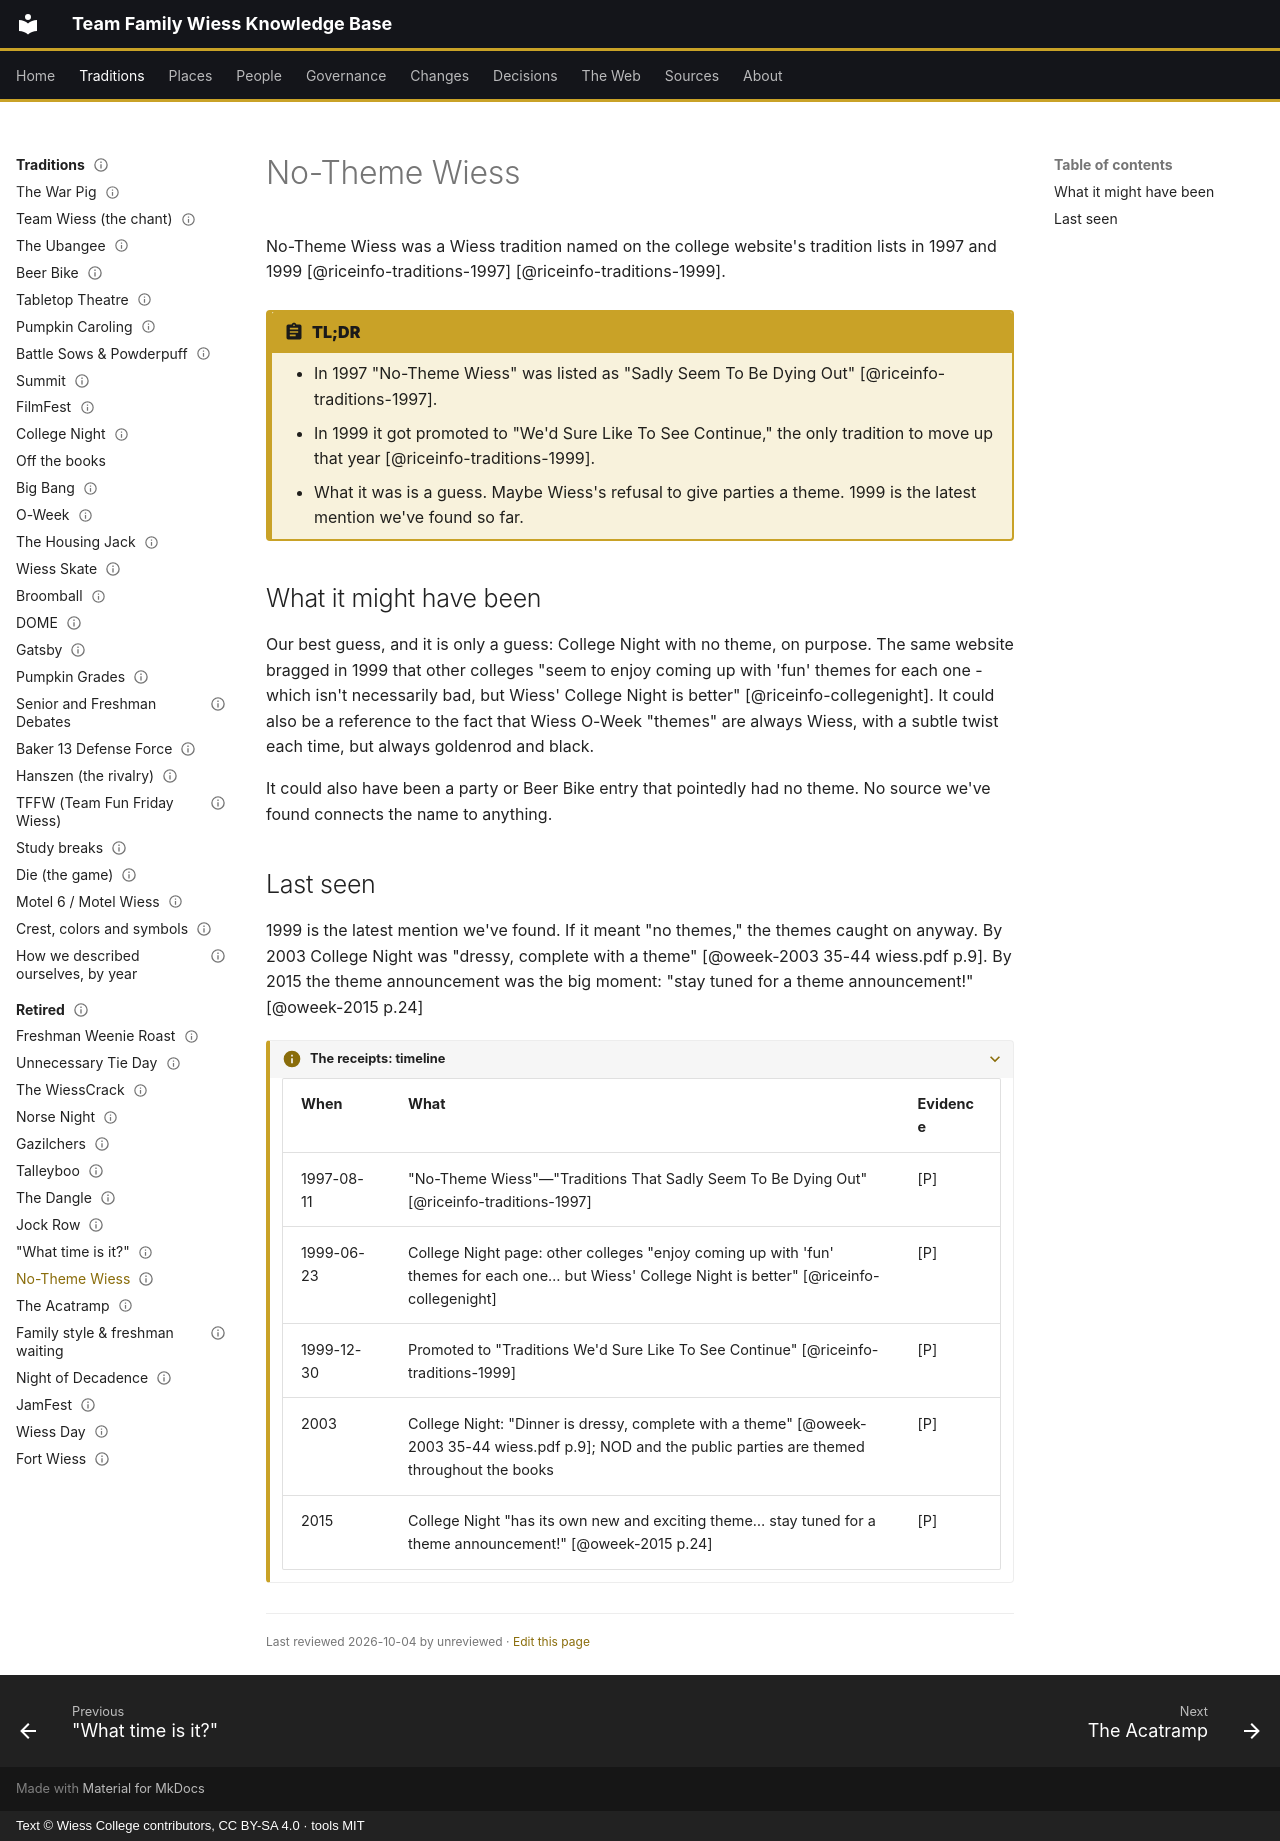

repository: Wiess-College/TFWKB · page: traditions/retired/no-theme-wiess/index.html · generator: mkdocs · copyright: Text © Wiess College contributors, CC BY-SA 4.0 · tools MIT

---
title: No-Theme Wiess
status: draft
last_reviewed: 2026-10-04
reviewed_by: unreviewed
---

# No-Theme Wiess

No-Theme Wiess was a Wiess tradition named on the college website's tradition lists in 1997 and 1999 [@riceinfo-traditions-1997] [@riceinfo-traditions-1999]. 

!!! abstract "TL;DR"
    - In 1997 "No-Theme Wiess" was listed as "Sadly Seem To Be Dying Out" [@riceinfo-traditions-1997].
    - In 1999 it got promoted to "We'd Sure Like To See Continue," the only tradition to move up that year [@riceinfo-traditions-1999].
    - What it was is a guess. Maybe Wiess's refusal to give parties a theme. 1999 is the latest mention we've found so far.

## What it might have been

Our best guess, and it is only a guess: College Night with no theme, on purpose. The same website bragged in 1999 that other colleges "seem to enjoy coming up with 'fun' themes for each one - which isn't necessarily bad, but Wiess' College Night is better" [@riceinfo-collegenight]. It could also be a reference to the fact that Wiess O-Week "themes" are always Wiess, with a subtle twist each time, but always goldenrod and black.

It could also have been a party or Beer Bike entry that pointedly had no theme. No source we've found connects the name to anything.

## Last seen

1999 is the latest mention we've found. If it meant "no themes," the themes caught on anyway. By 2003 College Night was "dressy, complete with a theme" [@oweek-2003 35-44 wiess.pdf p.9]. By 2015 the theme announcement was the big moment: "stay tuned for a theme announcement!" [@oweek-2015 p.24]

??? info "The receipts: timeline"

    | When | What | Evidence |
    |---|---|---|
    | 1997-08-11 | "No-Theme Wiess"—"Traditions That Sadly Seem To Be Dying Out" [@riceinfo-traditions-1997] | [P] |
    | 1999-06-23 | College Night page: other colleges "enjoy coming up with 'fun' themes for each one… but Wiess' College Night is better" [@riceinfo-collegenight] | [P] |
    | 1999-12-30 | Promoted to "Traditions We'd Sure Like To See Continue" [@riceinfo-traditions-1999] | [P] |
    | 2003 | College Night: "Dinner is dressy, complete with a theme" [@oweek-2003 35-44 wiess.pdf p.9]; NOD and the public parties are themed throughout the books | [P] |
    | 2015 | College Night "has its own new and exciting theme… stay tuned for a theme announcement!" [@oweek-2015 p.24] | [P] |

<div class="reviewed" markdown>Last reviewed 2026-10-04 by unreviewed · [Edit this page](#)</div>
